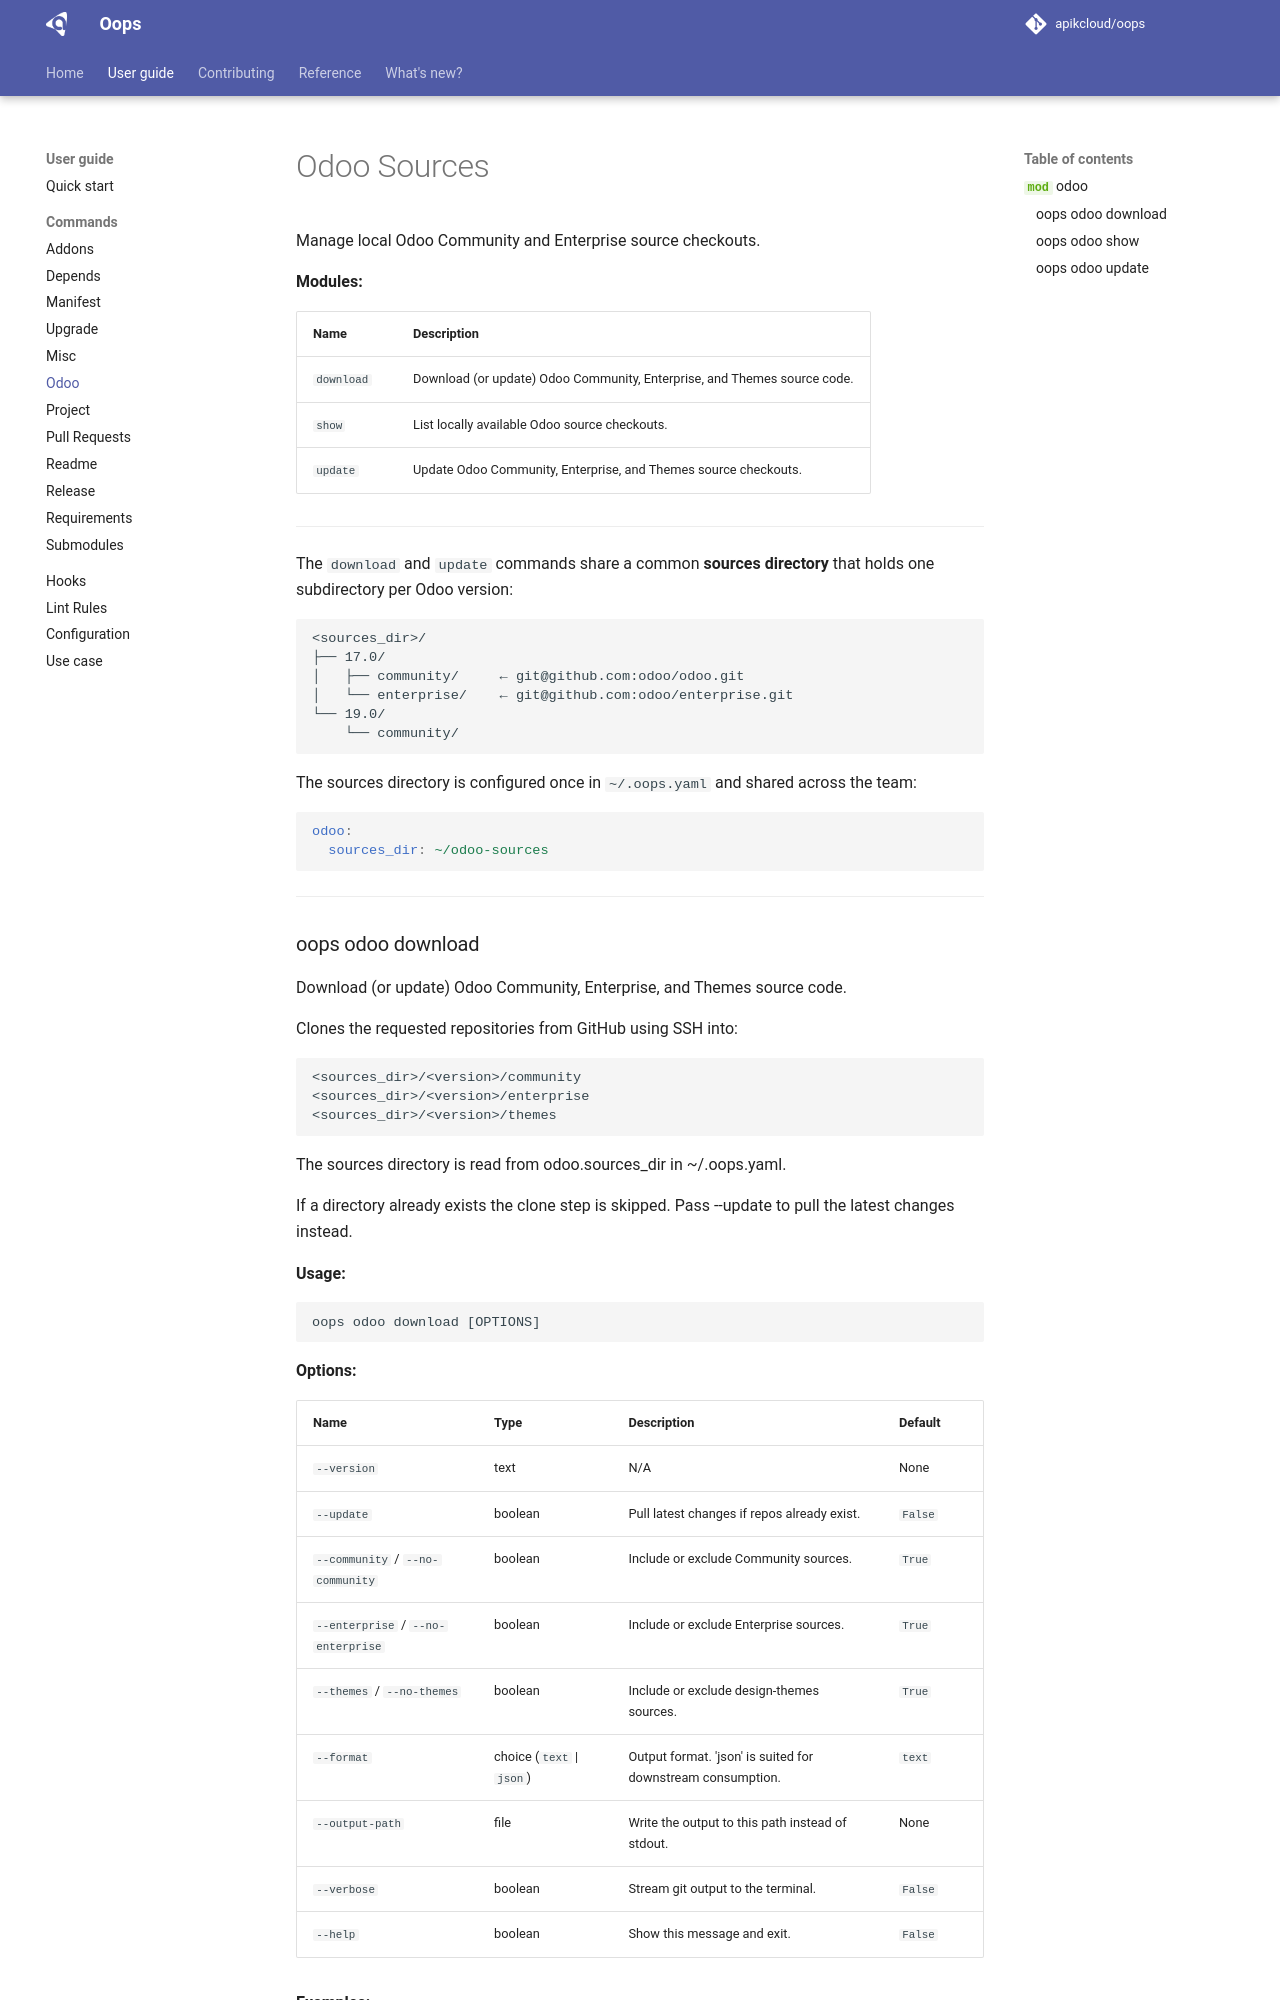

repository: apikcloud/oops · page: dev/guide/commands/odoo/index.html · generator: mkdocs

# Odoo Sources

::: oops.commands.odoo
    options:
      show_root_heading: false
      show_docstring_modules: true 

---

The `download` and `update` commands share a common **sources directory** that holds one subdirectory per Odoo version:

```
<sources_dir>/
├── 17.0/
│   ├── community/     ← git@github.com:odoo/odoo.git
│   └── enterprise/    ← git@github.com:odoo/enterprise.git
└── 19.0/
    └── community/
```

The sources directory is configured once in `~/.oops.yaml` and shared across the team:

```yaml
odoo:
  sources_dir: ~/odoo-sources
```

---

::: mkdocs-click:commands
    :module: oops.commands.odoo.download
    :command: main
    :prog_name: oops odoo download
    :depth: 2
    :style: table

**Examples:**

Clone Community and Enterprise for Odoo 19 (Enterprise is included by default):

```bash
oops odoo download 19.0
```

The short form `19` is also accepted and normalised to `19.0`:

```bash
oops odoo download 19
```

Clone Community only, skipping Enterprise:
